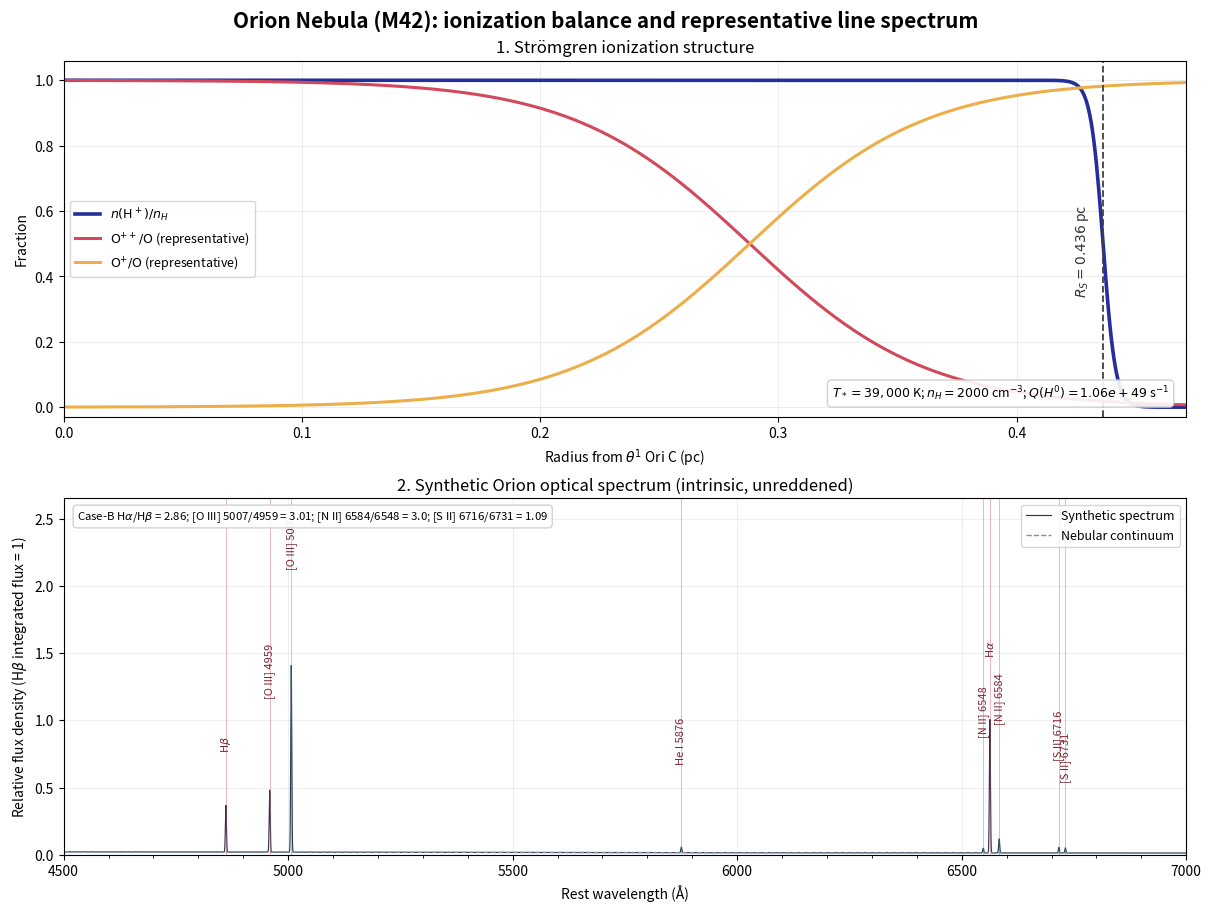

Write Python code to recreate this figure.
#!/usr/bin/env python3
"""Simple, reproducible blackbody/Strömgren and optical-spectrum model for M42.

This is an educational one-zone model, not a substitute for a photoionization
code (e.g. Cloudy). The stellar ionizing photon rate and hydrogen Strömgren
radius are computed from first principles; ionic profiles and non-Balmer line
ratios are representative Orion-like inputs for visualization.
"""
import numpy as np
import matplotlib.pyplot as plt
from matplotlib.ticker import AutoMinorLocator

# ---------------------------- Physical parameters ---------------------------
T_STAR = 39_000.0                 # K, theta^1 Ori C
R_STAR = 10.0 * 6.957e10          # cm
N_H = 2_000.0                      # cm^-3 (uniform pure-H approximation)
T_E = 10_000.0                     # K, ionized gas
ALPHA_B = 2.6e-13                  # cm^3 s^-1, case B at 10^4 K
PC_CM = 3.085677581491367e18
H_PLANCK = 6.62607015e-27          # erg s
K_B = 1.380649e-16                 # erg K^-1
C_LIGHT = 2.99792458e10            # cm s^-1
EV_ERG = 1.602176634e-12

# Planck photon integral: Q = 4*pi*R^2 * 2*pi/c^2*(kT/h)^3 * int x^2/(exp(x)-1) dx
x0 = 13.6 * EV_ERG / (K_B * T_STAR)
x = np.linspace(x0, 100.0, 500_000)
planck_integrand = x*x / np.expm1(x)
photon_surface_flux = (2.0*np.pi/C_LIGHT**2) * (K_B*T_STAR/H_PLANCK)**3 * np.trapz(planck_integrand, x)
Q_H = 4.0*np.pi*R_STAR**2 * photon_surface_flux
R_STROM_CM = (3.0*Q_H/(4.0*np.pi*ALPHA_B*N_H**2))**(1.0/3.0)
R_STROM_PC = R_STROM_CM / PC_CM

# --------------------------- Radial ionization ------------------------------
r_pc = np.linspace(0.0, 1.08*R_STROM_PC, 900)
r_norm = r_pc / R_STROM_PC
# Finite, narrow front (0.6% of RS wide) avoids a numerically discontinuous edge.
h_ion = 1.0 / (1.0 + np.exp(np.clip((r_norm-1.0)/0.006, -100, 100)))
# Representative stratification: high-ionization O++ interior, O+ toward edge.
o_iii = 1.0 / (1.0 + np.exp(np.clip((r_norm-0.66)/0.085, -100, 100)))
o_ii = 1.0 - o_iii

# ---------------------- Representative optical spectrum ---------------------
# Intrinsic line fluxes relative to H-beta=1.  Balmer decrement is case-B;
# metal/He ratios are representative Orion-like values, not solved abundances.
line_data = [
    (4861.33, 1.00, r"H$\beta$"),
    (4958.91, 1.33, r"[O III] 4959"),
    (5006.84, 4.00, r"[O III] 5007"),
    (5875.62, 0.12, r"He I 5876"),
    (6548.05, 0.10, r"[N II] 6548"),
    (6562.80, 2.86, r"H$\alpha$"),
    (6583.45, 0.30, r"[N II] 6584"),
    (6716.44, 0.12, r"[S II] 6716"),
    (6730.82, 0.11, r"[S II] 6731"),
]
wave = np.linspace(4500.0, 7000.0, 30_000)
# Smooth, weak nebular continuum (arbitrary shape, scaled to 0.02 at H-beta).
continuum = 0.018 * (wave/4861.33)**-1.4 + 0.002
sigma_A = 1.15
spectrum = continuum.copy()
for lam, flux, _ in line_data:
    spectrum += flux*np.exp(-0.5*((wave-lam)/sigma_A)**2)/(sigma_A*np.sqrt(2*np.pi))
# Scale line-integrated fluxes to the requested convention H-beta=1.0.
# Spectrum is shown as flux density; annotations use intrinsic integrated ratios.

# --------------------------------- Figure ------------------------------------
plt.rcParams.update({"font.size": 10, "axes.titlesize": 12, "axes.labelsize": 10,
                     "figure.dpi": 150, "savefig.dpi": 220})
fig, (ax1, ax2) = plt.subplots(2, 1, figsize=(12.0, 9.0), constrained_layout=True)

ax1.plot(r_pc, h_ion, color="#242f9b", lw=2.6, label=r"$n(\mathrm{H}^+)/n_H$")
ax1.plot(r_pc, o_iii, color="#d1495b", lw=2.2, label=r"$\mathrm{O}^{++}/\mathrm{O}$ (representative)")
ax1.plot(r_pc, o_ii, color="#edae49", lw=2.2, label=r"$\mathrm{O}^{+}/\mathrm{O}$ (representative)")
ax1.axvline(R_STROM_PC, color="0.25", ls="--", lw=1.3)
ax1.text(R_STROM_PC-0.012*R_STROM_PC, 0.48, rf"$R_S={R_STROM_PC:.3f}$ pc",
         rotation=90, va="center", ha="right", color="0.2")
ax1.set(xlim=(0, 1.08*R_STROM_PC), ylim=(-0.03, 1.06),
        xlabel="Radius from $\\theta^1$ Ori C (pc)", ylabel="Fraction",
        title="1. Strömgren ionization structure")
ax1.grid(alpha=0.22)
ax1.legend(loc="center left", frameon=True, fontsize=9)
ax1.text(0.985, 0.04, rf"$T_*=39{chr(44)}000$ K; $n_H={N_H:.0f}$ cm$^{{-3}}$; $Q(H^0)={Q_H:.2e}$ s$^{{-1}}$",
         transform=ax1.transAxes, ha="right", va="bottom", fontsize=9,
         bbox=dict(boxstyle="round,pad=0.35", facecolor="white", alpha=0.9, edgecolor="0.8"))

ax2.plot(wave, spectrum, color="#243b53", lw=0.85, label="Synthetic spectrum")
ax2.plot(wave, continuum, color="#7b8fa1", lw=1.0, ls="--", label="Nebular continuum")
# Labels are staggered vertically so the close H-alpha/[N II] and [S II] blends remain legible.
label_y = {4861.33: 0.72, 4958.91: 1.12, 5006.84: 2.08, 5875.62: 0.63,
           6548.05: 0.83, 6562.80: 1.43, 6583.45: 0.93, 6716.44: 0.66, 6730.82: 0.50}
for lam, flux, label in line_data:
    ax2.axvline(lam, color="#d1495b", lw=0.65, alpha=0.42)
    ax2.annotate(label, xy=(lam, label_y[lam]), xytext=(0, 4), textcoords="offset points",
                 rotation=90, ha="center", va="bottom", fontsize=8, color="#7d2633")
ax2.set(xlim=(4500, 7000), ylim=(0, 2.65), xlabel="Rest wavelength (Å)",
        ylabel=r"Relative flux density (H$\beta$ integrated flux = 1)",
        title="2. Synthetic Orion optical spectrum (intrinsic, unreddened)")
ax2.grid(alpha=0.20)
ax2.xaxis.set_minor_locator(AutoMinorLocator(5))
ax2.legend(loc="upper right", frameon=True, fontsize=9)
ax2.text(0.012, 0.97,
         r"Case-B H$\alpha$/H$\beta$ = 2.86; [O III] 5007/4959 = 3.01; [N II] 6584/6548 = 3.0; [S II] 6716/6731 = 1.09",
         transform=ax2.transAxes, ha="left", va="top", fontsize=8.2,
         bbox=dict(boxstyle="round,pad=0.35", facecolor="white", alpha=0.9, edgecolor="0.8"))
fig.suptitle("Orion Nebula (M42): ionization balance and representative line spectrum", fontsize=15, weight="bold")
# Resolve output path robustly:
#   1) optional CLI argument:  python3 orion_nebula_spectroscopy_model.py [output.png]
#   2) otherwise save next to this script (works locally and in /mnt/data sandboxes)
import sys
from pathlib import Path

if len(sys.argv) > 1:
    output = Path(sys.argv[1]).expanduser()
else:
    try:
        output = Path(__file__).resolve().parent / "orion_nebula_spectroscopy_model.png"
    except NameError:  # e.g. run in an interactive/embedded context without __file__
        output = Path.cwd() / "orion_nebula_spectroscopy_model.png"

output.parent.mkdir(parents=True, exist_ok=True)
fig.savefig(output, bbox_inches="tight")
plt.close(fig)

print(f"Q(H0) = {Q_H:.6e} photons s^-1")
print(f"Strömgren radius = {R_STROM_PC:.6f} pc ({R_STROM_CM:.6e} cm)")
print(f"H-alpha/H-beta intrinsic = {2.86:.2f}; [S II] 6716/6731 = {0.12/0.11:.3f}")
print(f"Saved figure: {output}")
